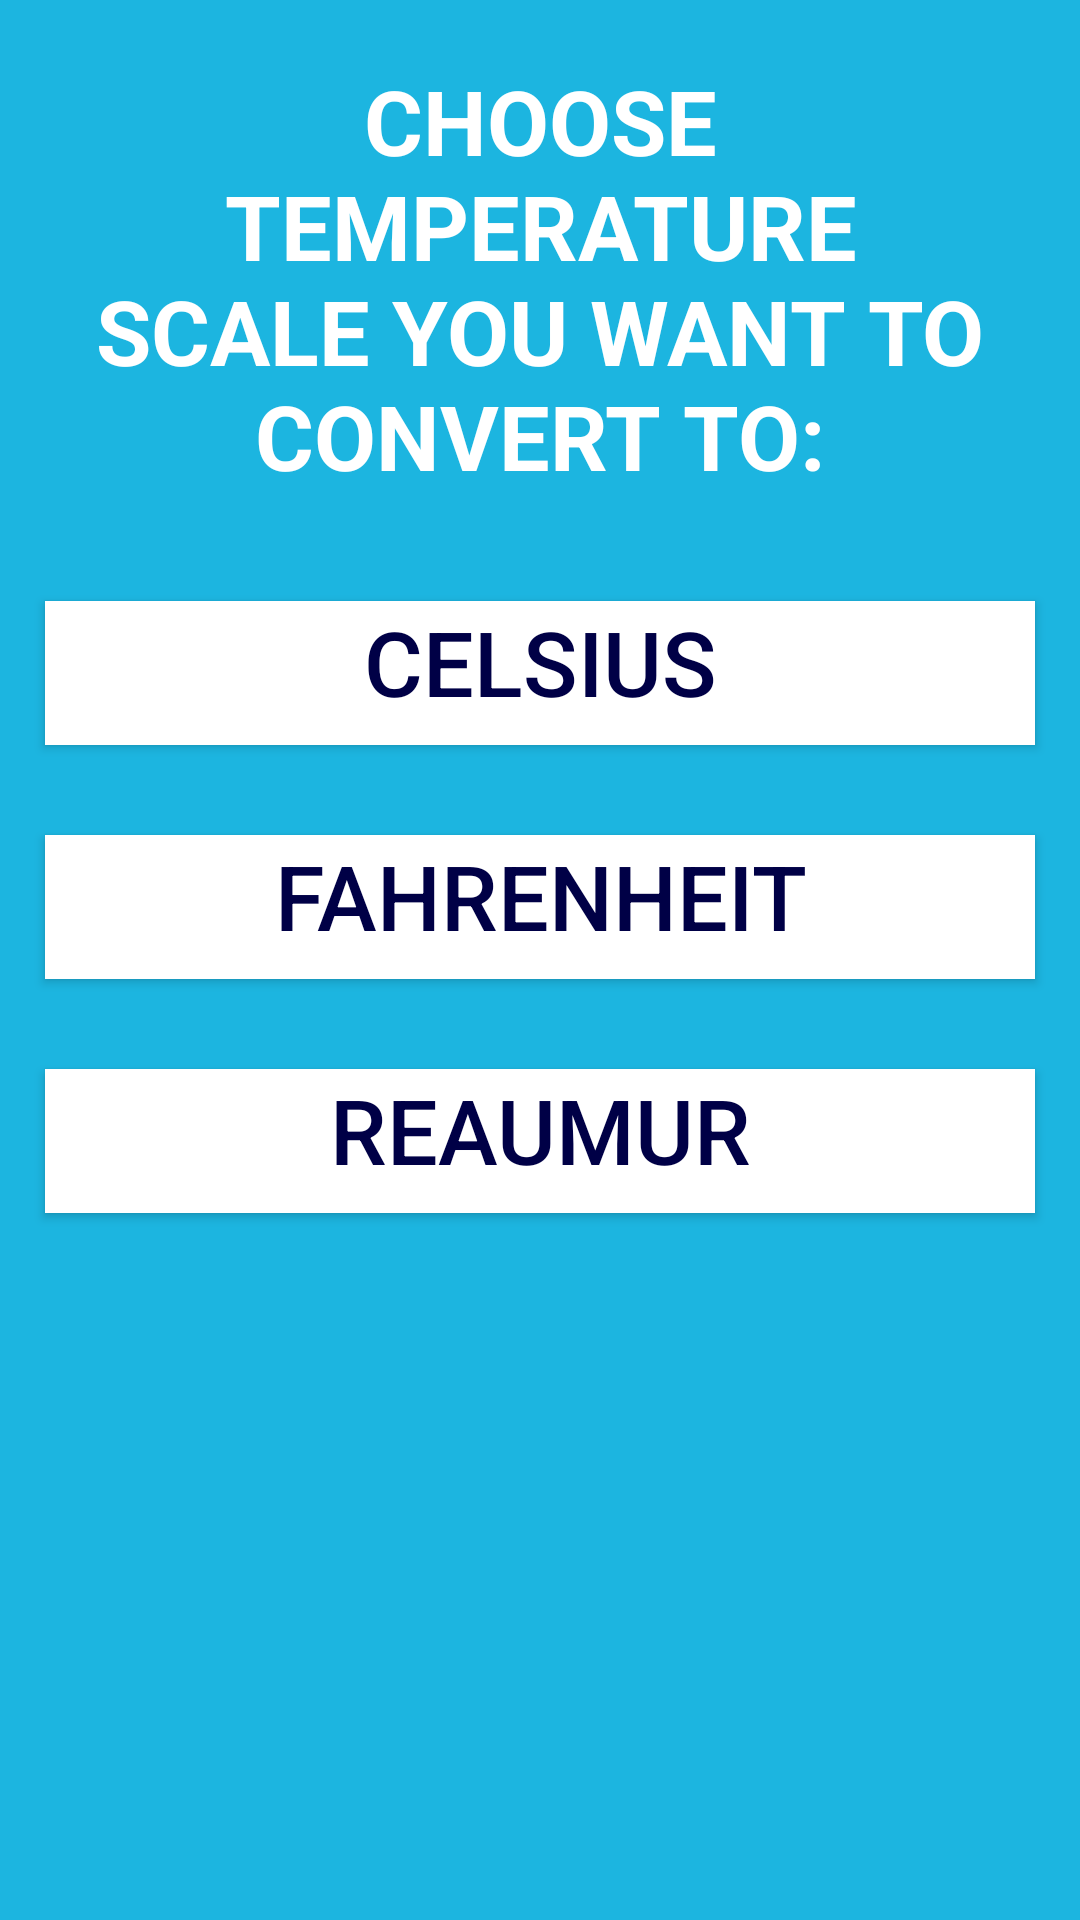

This screen was rendered from an Android layout file. Write that file and the resources it references.
<!-- AndroidManifest.xml: application theme Theme.TemperatureConverter -->
<!-- res/layout/activity_final1.xml -->
<?xml version="1.0" encoding="utf-8"?>

<LinearLayout xmlns:android="http://schemas.android.com/apk/res/android"
    xmlns:app="http://schemas.android.com/apk/res-auto"
    xmlns:tools="http://schemas.android.com/tools"
    android:layout_width="match_parent"
    android:layout_height="match_parent"
    android:orientation="vertical"
    android:background="#1CB5E0"
    tools:context=".Final1">

    <TextView
        android:id="@+id/tv_choose"
        android:layout_width="match_parent"
        android:layout_height="wrap_content"
        android:layout_margin="20dp"
        android:gravity="center_horizontal"
        android:text="CHOOSE TEMPERATURE SCALE YOU WANT TO CONVERT TO:"
        android:textColor="#FFFFFF"
        android:textSize="30sp"
        android:textStyle="bold" />

    <Button
        android:id="@+id/bt_cel1"
        android:layout_width="match_parent"
        android:layout_height="wrap_content"
        android:layout_margin="15dp"
        android:background="#FFFFFF"
        android:gravity="center_horizontal"
        android:text="celsius"
        android:textColor="#000046"
        android:textSize="30sp" />

    <Button
        android:id="@+id/bt_fah1"
        android:layout_width="match_parent"
        android:layout_height="wrap_content"
        android:layout_margin="15dp"
        android:background="#FFFFFF"
        android:gravity="center_horizontal"
        android:text="Fahrenheit"
        android:textColor="#000046"
        android:textSize="30sp" />

    <Button
        android:id="@+id/bt_rem1"
        android:layout_width="match_parent"
        android:layout_height="wrap_content"
        android:layout_margin="15dp"
        android:background="#FFFFFF"
        android:gravity="center_horizontal"
        android:text="Reaumur"
        android:textColor="#000046"
        android:textSize="30sp" />

    <TextView
        android:id="@+id/tv_3"
        android:layout_width="match_parent"
        android:layout_height="wrap_content"
        android:layout_margin="15dp"
        android:gravity="center_horizontal"
        android:textColor="#000046"
        android:textSize="24sp"
        android:textStyle="bold|italic" />

</LinearLayout>
<!-- resources referenced by this layout -->
<resources>
  <style name="Theme.TemperatureConverter" parent="Theme.MaterialComponents.DayNight.NoActionBar">
          
          <item name="colorPrimary">@color/white</item>
          <item name="colorPrimaryVariant">@color/purple_700</item>
          <item name="colorOnPrimary">@color/white</item>
          
          <item name="colorSecondary">@color/teal_200</item>
          <item name="colorSecondaryVariant">@color/teal_700</item>
          <item name="colorOnSecondary">@color/black</item>
          
          <item name="android:statusBarColor" tools:targetApi="l">?attr/colorPrimaryVariant</item>
          
      </style>
  <!-- not gathered from this repository: default colours our renderer supplied (Android Studio template values) -->
  <color name="purple_700">#FF3700B3</color>
  <color name="teal_200">#FF03DAC5</color>
  <color name="teal_700">#FF018786</color>
  <color name="black">#FF000000</color>
  <color name="white">#FFFFFFFF</color>
</resources>
